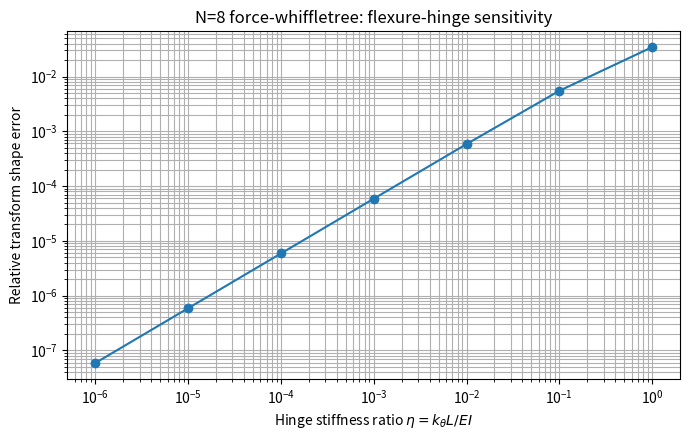
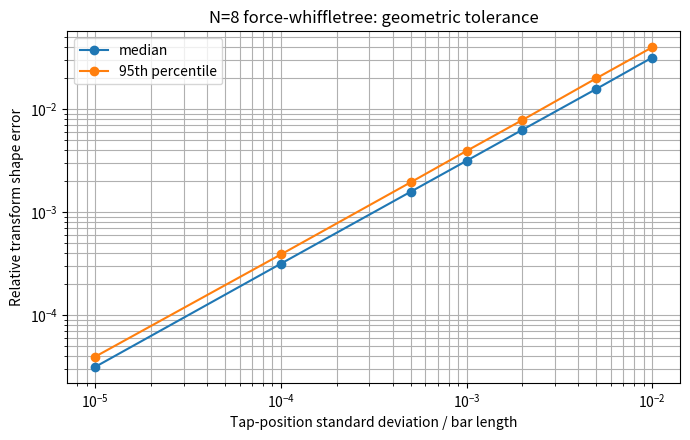
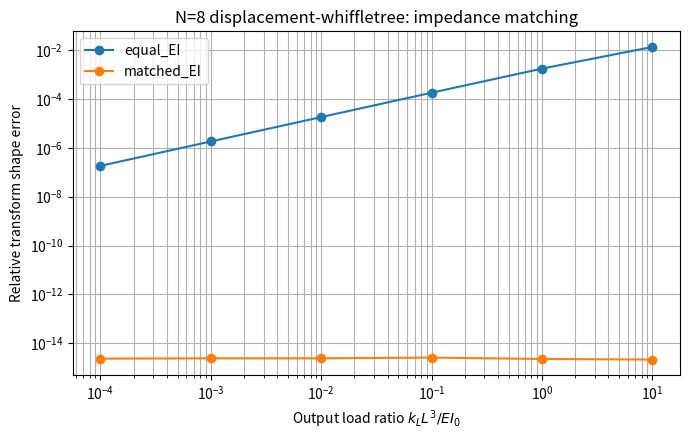

Python code for these plots, in order:
#!/usr/bin/env python3
"""
N=8 BFFT cone-DIF whiffletree / Euler-Bernoulli beam study.

The script compares two passive mechanical interpretations of the same
normalized Bruun/DIF factorization:

1. Force-mode whiffletree
   The mass-potential gauge makes each cone stage A column-stochastic.
   A reciprocal linkage enforcing q_in = A.T q_out then transmits generalized
   forces as f_out = A f_in. Each row of A.T is a convex combination and is
   implemented by one or more rigid interpolation bars represented with
   Euler-Bernoulli beam elements. Negative signs remain rail swaps in the cone.

2. Displacement-mode whiffletree
   A forward diagonal kinematic gauge makes each physical stage row-stochastic,
   so every output displacement is a convex combination of prior displacements.
   This removes all internal gain levers. A special stage-EI ratio makes the
   differential output compliance isotropic, so equal output loading produces
   only a single scalar gain error.

The beam model is linear, small-deflection Euler-Bernoulli bending. Every bar
has independent pin rotations at its connection points. Optional rotational
springs model non-ideal flexure hinges. Tap-position Monte Carlo models geometry
error in the whiffletree ratios.
"""

from __future__ import annotations

import argparse
import csv
from dataclasses import dataclass
from pathlib import Path
from typing import Iterable, Sequence

import matplotlib.pyplot as plt
import numpy as np
from scipy import linalg


TOL = 1e-12


def real_fourier_matrix(n: int) -> np.ndarray:
    """Orthonormal packed real Fourier matrix [DC, cos1, -sin1, ..., Nyquist]."""
    t = np.arange(n)
    rows: list[np.ndarray] = [np.ones(n) / np.sqrt(n)]
    for k in range(1, n // 2):
        rows.append(np.sqrt(2.0 / n) * np.cos(2.0 * np.pi * k * t / n))
        rows.append(-np.sqrt(2.0 / n) * np.sin(2.0 * np.pi * k * t / n))
    rows.append(((-1.0) ** t) / np.sqrt(n))
    return np.vstack(rows)


def cone_lift(matrix: np.ndarray) -> np.ndarray:
    pos = np.maximum(matrix, 0.0)
    neg = np.maximum(-matrix, 0.0)
    return np.block([[pos, neg], [neg, pos]])


def bruun_norm_cell(theta: float) -> np.ndarray:
    c = np.cos(theta)
    s = np.sin(theta)
    return np.array(
        [
            [1.0, 0.0, c, -s],
            [0.0, 1.0, s, c],
            [1.0, 0.0, -c, s],
            [0.0, -1.0, s, c],
        ]
    ) / np.sqrt(2.0)


def top_half_split(n: int) -> np.ndarray:
    h = n // 2
    out = np.zeros((n, n))
    for j in range(h):
        out[j, j] = 1.0 / np.sqrt(2.0)
        out[j, j + h] = 1.0 / np.sqrt(2.0)
        out[h + j, j] = 1.0 / np.sqrt(2.0)
        out[h + j, j + h] = -1.0 / np.sqrt(2.0)
    return out


def bruun8_factorization() -> tuple[list[np.ndarray], np.ndarray, np.ndarray]:
    """Three active normalized stages, final wire relabeling, and target F8."""
    target = real_fourier_matrix(8)
    stage0 = top_half_split(8)

    # Odd half-bin branch: [B0,B1,B2,B3] -> [cos1,-sin1,cos3,-sin3].
    pbin = np.eye(4)[[0, 2, 1, 3], :]
    odd = np.diag([1.0, -1.0, 1.0, -1.0]) @ bruun_norm_cell(np.pi / 4.0) @ pbin

    # Even branch: a 4-point real Fourier walk split across two stages.
    even0 = top_half_split(4)
    even1 = np.array(
        [
            [1.0 / np.sqrt(2.0), 1.0 / np.sqrt(2.0), 0.0, 0.0],
            [0.0, 0.0, 1.0, 0.0],
            [0.0, 0.0, 0.0, -1.0],
            [1.0 / np.sqrt(2.0), -1.0 / np.sqrt(2.0), 0.0, 0.0],
        ]
    )

    stage1 = linalg.block_diag(even0, odd)
    stage2 = linalg.block_diag(even1, np.eye(4))

    # Natural stage output -> packed real Fourier order.
    permutation = np.eye(8)[[0, 4, 5, 1, 2, 6, 7, 3], :]
    product = permutation @ stage2 @ stage1 @ stage0
    if np.linalg.norm(product - target) > 2e-14:
        raise RuntimeError("N=8 factorization no longer matches the target")
    return [stage0, stage1, stage2], permutation, target


def backward_mass_gauge(
    stages: Sequence[np.ndarray],
) -> tuple[list[np.ndarray], list[np.ndarray]]:
    """BFFT mass-potential gauge: abs(gauged stage) has unit column sums."""
    gauges: list[np.ndarray] = [np.empty(0)] * (len(stages) + 1)
    gauges[-1] = np.ones(stages[-1].shape[0])
    for s in range(len(stages) - 1, -1, -1):
        gauges[s] = np.abs(stages[s]).T @ gauges[s + 1]
    gauged = [
        (gauges[s + 1][:, None] * stage) / gauges[s][None, :]
        for s, stage in enumerate(stages)
    ]
    return gauges, gauged


def forward_kinematic_gauge(
    stages: Sequence[np.ndarray],
) -> tuple[list[np.ndarray], list[np.ndarray]]:
    """
    Choose physical displacement scales so every cone stage is row-stochastic.

    For q_s = D_s z_s and z_{s+1} = A_s z_s, choose
        d_{s+1,j} = 1 / sum_i A_s[j,i] / d_{s,i}.
    Then B_s = D_{s+1} A_s D_s^-1 has nonnegative rows summing to one.
    """
    cone = [cone_lift(stage) for stage in stages]
    scales = [np.ones(cone[0].shape[1])]
    row_stochastic: list[np.ndarray] = []
    for stage in cone:
        next_scale = 1.0 / (stage @ (1.0 / scales[-1]))
        physical = next_scale[:, None] * stage * (1.0 / scales[-1])[None, :]
        if np.max(np.abs(physical.sum(axis=1) - 1.0)) > 1e-13:
            raise RuntimeError("kinematic gauge failed row-stochasticity")
        row_stochastic.append(physical)
        scales.append(next_scale)
    return scales, row_stochastic


def best_scalar_error(matrix: np.ndarray, target: np.ndarray) -> tuple[float, float]:
    gain = float(np.sum(matrix * target) / np.sum(matrix * matrix))
    error = float(np.linalg.norm(gain * matrix - target) / np.linalg.norm(target))
    return error, gain


@dataclass(frozen=True)
class BeamElement:
    v1: int
    r1: int
    v2: int
    r2: int
    length: float
    ei: float
    stage: int


class BeamNetwork:
    """Vertical-displacement Euler-Bernoulli beams with local pin rotations."""

    def __init__(self, hinge_eta: float = 0.0) -> None:
        self.n_vertical = 0
        self.n_rotation = 0
        self.elements: list[BeamElement] = []
        self.vertical_springs: list[tuple[int, float]] = []
        self.rotation_springs: list[tuple[int, float]] = []
        self.hinge_eta = float(hinge_eta)

    def new_vertical(self) -> int:
        index = self.n_vertical
        self.n_vertical += 1
        return index

    def new_rotation(self) -> int:
        index = self.n_rotation
        self.n_rotation += 1
        return index

    def add_interpolation_bar(
        self,
        vertical_nodes: Sequence[int],
        abscissae: Sequence[float],
        ei: float,
        stage: int,
    ) -> None:
        order = np.argsort(abscissae)
        x = np.asarray(abscissae, dtype=float)[order]
        v = [vertical_nodes[i] for i in order]
        if np.min(np.diff(x)) <= 1e-10:
            raise ValueError(f"degenerate beam abscissae: {x}")
        rotations = [self.new_rotation() for _ in x]
        total_length = float(x[-1] - x[0])
        for j in range(len(x) - 1):
            self.elements.append(
                BeamElement(
                    v[j], rotations[j], v[j + 1], rotations[j + 1],
                    float(x[j + 1] - x[j]), float(ei), stage,
                )
            )
        # Worst-case simple flexure model: each bar-to-shuttle rotation is
        # resisted relative to the shuttle's fixed orientation.
        if self.hinge_eta > 0.0:
            k_theta = self.hinge_eta * float(ei) / total_length
            self.rotation_springs.extend((r, k_theta) for r in rotations)

    def assemble(self) -> np.ndarray:
        n = self.n_vertical + self.n_rotation
        stiffness = np.zeros((n, n))
        for element in self.elements:
            length = element.length
            factor = element.ei / length**3
            local = factor * np.array(
                [
                    [12.0, 6.0 * length, -12.0, 6.0 * length],
                    [6.0 * length, 4.0 * length**2, -6.0 * length, 2.0 * length**2],
                    [-12.0, -6.0 * length, 12.0, -6.0 * length],
                    [6.0 * length, 2.0 * length**2, -6.0 * length, 4.0 * length**2],
                ]
            )
            indices = [
                element.v1,
                self.n_vertical + element.r1,
                element.v2,
                self.n_vertical + element.r2,
            ]
            stiffness[np.ix_(indices, indices)] += local
        for node, spring in self.vertical_springs:
            stiffness[node, node] += spring
        for rotation, spring in self.rotation_springs:
            stiffness[self.n_vertical + rotation, self.n_vertical + rotation] += spring
        return stiffness


def _choose_three_group(weights: np.ndarray) -> tuple[int, int, int, float, float]:
    """Select the binary tree with the least extreme tap positions."""
    best: tuple[float, int, int, int, float, float] | None = None
    for pair in ((0, 1), (0, 2), (1, 2)):
        third = ({0, 1, 2} - set(pair)).pop()
        i, j = pair
        pair_sum = weights[i] + weights[j]
        beta_pair = weights[j] / pair_sum
        beta_final = weights[third] / weights.sum()
        score = min(beta_pair, 1.0 - beta_pair, beta_final, 1.0 - beta_final)
        candidate = (score, i, j, third, beta_pair, beta_final)
        if best is None or candidate[0] > best[0]:
            best = candidate
    assert best is not None
    return best[1], best[2], best[3], best[4], best[5]


def add_convex_tree(
    network: BeamNetwork,
    input_nodes: Sequence[int],
    weights: np.ndarray,
    ei: float,
    stage: int,
) -> int:
    """Build a binary whiffletree for a convex combination of up to 4 inputs."""
    nodes = list(input_nodes)
    weights = np.asarray(weights, dtype=float)
    count = len(nodes)
    if count == 1:
        return nodes[0]
    if count == 2:
        output = network.new_vertical()
        beta = float(weights[1] / weights.sum())
        network.add_interpolation_bar([nodes[0], output, nodes[1]], [0.0, beta, 1.0], ei, stage)
        return output
    if count == 3:
        i, j, third, beta_pair, beta_final = _choose_three_group(weights)
        partial = network.new_vertical()
        network.add_interpolation_bar(
            [nodes[i], partial, nodes[j]], [0.0, beta_pair, 1.0], ei, stage
        )
        output = network.new_vertical()
        network.add_interpolation_bar(
            [partial, output, nodes[third]], [0.0, beta_final, 1.0], ei, stage
        )
        return output
    if count == 4:
        pairings = (((0, 1), (2, 3)), ((0, 2), (1, 3)), ((0, 3), (1, 2)))
        best = None
        for pair1, pair2 in pairings:
            sum1 = float(weights[list(pair1)].sum())
            sum2 = float(weights[list(pair2)].sum())
            fractions = [
                weights[pair1[0]] / sum1,
                weights[pair1[1]] / sum1,
                weights[pair2[0]] / sum2,
                weights[pair2[1]] / sum2,
                sum1 / (sum1 + sum2),
                sum2 / (sum1 + sum2),
            ]
            score = float(min(fractions))
            if best is None or score > best[0]:
                best = (score, pair1, pair2, sum1, sum2)
        assert best is not None
        _, pair1, pair2, sum1, sum2 = best
        partial1 = network.new_vertical()
        partial2 = network.new_vertical()
        network.add_interpolation_bar(
            [nodes[pair1[0]], partial1, nodes[pair1[1]]],
            [0.0, float(weights[pair1[1]] / sum1), 1.0], ei, stage,
        )
        network.add_interpolation_bar(
            [nodes[pair2[0]], partial2, nodes[pair2[1]]],
            [0.0, float(weights[pair2[1]] / sum2), 1.0], ei, stage,
        )
        output = network.new_vertical()
        network.add_interpolation_bar(
            [partial1, output, partial2], [0.0, sum2 / (sum1 + sum2), 1.0], ei, stage
        )
        return output
    raise NotImplementedError("N=8 construction should never require >4 inputs per tree")


def build_force_whiffletree(
    stages: Sequence[np.ndarray],
    stage_ei: Sequence[float],
    hinge_eta: float,
    output_springs: np.ndarray | None = None,
) -> tuple[BeamNetwork, list[list[int]], list[np.ndarray]]:
    """
    Build q_s = A_s.T q_{s+1}. By virtual work the forward force map is
    f_{s+1} = A_s f_s, where A_s is the mass-gauged cone stage.
    """
    gauges, gauged_signed = backward_mass_gauge(stages)
    cone_stages = [cone_lift(stage) for stage in gauged_signed]
    for stage in cone_stages:
        if np.max(np.abs(stage.sum(axis=0) - 1.0)) > 1e-13:
            raise RuntimeError("mass-gauged cone stage is not column-stochastic")

    network = BeamNetwork(hinge_eta)
    next_boundary = [network.new_vertical() for _ in range(cone_stages[-1].shape[0])]
    boundaries: list[list[int]] = [[] for _ in range(len(cone_stages) + 1)]
    boundaries[-1] = next_boundary

    for s in range(len(cone_stages) - 1, -1, -1):
        displacement_stage = cone_stages[s].T
        current_boundary: list[int] = []
        for row in displacement_stage:
            support = np.flatnonzero(row > TOL)
            current_boundary.append(
                add_convex_tree(
                    network,
                    [next_boundary[index] for index in support],
                    row[support],
                    float(stage_ei[s]),
                    s,
                )
            )
        boundaries[s] = current_boundary
        next_boundary = current_boundary

    if output_springs is not None:
        for node, spring in zip(boundaries[-1], output_springs):
            network.vertical_springs.append((node, float(spring)))
    return network, boundaries, gauges


def force_transfer(
    stages: Sequence[np.ndarray],
    permutation: np.ndarray,
    target: np.ndarray,
    stage_ei: Sequence[float],
    hinge_eta: float = 0.0,
    output_springs: np.ndarray | None = None,
    fixed_outputs: bool = False,
) -> tuple[np.ndarray, float, float, BeamNetwork]:
    network, boundaries, gauges = build_force_whiffletree(
        stages, stage_ei, hinge_eta, output_springs
    )
    stiffness = network.assemble()
    n = stiffness.shape[0]
    force = np.zeros((n, target.shape[1]))
    input_force_map = np.vstack([np.diag(gauges[0]), np.zeros((8, 8))])
    for row, node in enumerate(boundaries[0]):
        force[node] += input_force_map[row]

    output_nodes = boundaries[-1]
    if fixed_outputs:
        fixed = np.asarray(output_nodes, dtype=int)
        free = np.setdiff1d(np.arange(n), fixed)
        displacement = np.zeros((n, target.shape[1]))
        displacement[free] = linalg.solve(
            stiffness[np.ix_(free, free)], force[free], assume_a="sym"
        )
        reactions = stiffness[np.ix_(fixed, free)] @ displacement[free] - force[fixed]
        output_forces = -reactions
    else:
        if output_springs is None:
            raise ValueError("supply output_springs or use fixed_outputs=True")
        displacement = linalg.solve(stiffness, force, assume_a="sym")
        output_forces = np.vstack(
            [spring * displacement[node] for node, spring in zip(output_nodes, output_springs)]
        )

    projection = np.hstack([np.eye(8), -np.eye(8)])
    matrix = permutation @ projection @ output_forces
    shape_error, gain = best_scalar_error(matrix, target)
    return matrix, shape_error, gain, network


def build_displacement_whiffletree(
    stages: Sequence[np.ndarray],
    stage_ei: Sequence[float],
    hinge_eta: float,
    output_load: float,
) -> tuple[BeamNetwork, list[int], list[int], list[np.ndarray]]:
    scales, physical_stages = forward_kinematic_gauge(stages)
    network = BeamNetwork(hinge_eta)
    input_nodes = [network.new_vertical() for _ in range(physical_stages[0].shape[1])]
    previous = input_nodes
    for s, stage in enumerate(physical_stages):
        current: list[int] = []
        for row in stage:
            support = np.flatnonzero(row > TOL)
            current.append(
                add_convex_tree(
                    network,
                    [previous[index] for index in support],
                    row[support],
                    float(stage_ei[s]),
                    s,
                )
            )
        previous = current
    if output_load > 0.0:
        network.vertical_springs.extend((node, output_load) for node in previous)
    return network, input_nodes, previous, scales


def displacement_transfer(
    stages: Sequence[np.ndarray],
    permutation: np.ndarray,
    target: np.ndarray,
    stage_ei: Sequence[float],
    hinge_eta: float = 0.0,
    output_load: float = 0.0,
) -> tuple[np.ndarray, float, float, BeamNetwork]:
    network, inputs, outputs, scales = build_displacement_whiffletree(
        stages, stage_ei, hinge_eta, output_load
    )
    stiffness = network.assemble()
    known = np.asarray(inputs, dtype=int)
    free = np.setdiff1d(np.arange(stiffness.shape[0]), known)
    input_map = np.vstack([np.eye(8), np.zeros((8, 8))])
    displacement = np.zeros((stiffness.shape[0], 8))
    displacement[known] = input_map
    displacement[free] = linalg.solve(
        stiffness[np.ix_(free, free)],
        -stiffness[np.ix_(free, known)] @ input_map,
        assume_a="sym",
    )
    physical_output = np.vstack([displacement[node] for node in outputs])
    projection = np.hstack([np.eye(8), -np.eye(8)])
    output_map = permutation @ projection @ np.diag(1.0 / scales[-1])
    matrix = output_map @ physical_output
    shape_error, gain = best_scalar_error(matrix, target)
    return matrix, shape_error, gain, network


def perturb_tree_weights(weights: np.ndarray, sigma: float, rng: np.random.Generator) -> np.ndarray:
    """Perturb the actual binary-bar tap fractions by an absolute fraction of bar length."""
    weights = np.asarray(weights, dtype=float)
    count = len(weights)
    if count == 1:
        return np.ones(1)
    if count == 2:
        beta = np.clip(weights[1] / weights.sum() + rng.normal(0.0, sigma), 1e-9, 1.0 - 1e-9)
        return np.array([1.0 - beta, beta])
    if count == 3:
        i, j, third, beta_pair, beta_final = _choose_three_group(weights)
        beta_pair = np.clip(beta_pair + rng.normal(0.0, sigma), 1e-9, 1.0 - 1e-9)
        beta_final = np.clip(beta_final + rng.normal(0.0, sigma), 1e-9, 1.0 - 1e-9)
        result = np.zeros(3)
        result[i] = (1.0 - beta_final) * (1.0 - beta_pair)
        result[j] = (1.0 - beta_final) * beta_pair
        result[third] = beta_final
        return result
    if count == 4:
        pairings = (((0, 1), (2, 3)), ((0, 2), (1, 3)), ((0, 3), (1, 2)))
        best = None
        for pair1, pair2 in pairings:
            sum1 = float(weights[list(pair1)].sum())
            sum2 = float(weights[list(pair2)].sum())
            fractions = [
                weights[pair1[0]] / sum1,
                weights[pair1[1]] / sum1,
                weights[pair2[0]] / sum2,
                weights[pair2[1]] / sum2,
                sum1 / (sum1 + sum2),
                sum2 / (sum1 + sum2),
            ]
            score = float(min(fractions))
            if best is None or score > best[0]:
                best = (score, pair1, pair2, sum1, sum2)
        assert best is not None
        _, pair1, pair2, sum1, sum2 = best
        beta1 = np.clip(weights[pair1[1]] / sum1 + rng.normal(0.0, sigma), 1e-9, 1.0 - 1e-9)
        beta2 = np.clip(weights[pair2[1]] / sum2 + rng.normal(0.0, sigma), 1e-9, 1.0 - 1e-9)
        beta_final = np.clip(sum2 / (sum1 + sum2) + rng.normal(0.0, sigma), 1e-9, 1.0 - 1e-9)
        result = np.zeros(4)
        result[pair1[0]] = (1.0 - beta_final) * (1.0 - beta1)
        result[pair1[1]] = (1.0 - beta_final) * beta1
        result[pair2[0]] = beta_final * (1.0 - beta2)
        result[pair2[1]] = beta_final * beta2
        return result
    raise NotImplementedError


def perturbed_force_matrix(
    cone_stages: Sequence[np.ndarray],
    gauges: Sequence[np.ndarray],
    permutation: np.ndarray,
    sigma: float,
    rng: np.random.Generator,
) -> np.ndarray:
    perturbed: list[np.ndarray] = []
    for stage in cone_stages:
        transposed = stage.T
        changed = np.zeros_like(transposed)
        for row_index, row in enumerate(transposed):
            support = np.flatnonzero(row > TOL)
            changed[row_index, support] = perturb_tree_weights(row[support], sigma, rng)
        perturbed.append(changed.T)
    product = np.eye(cone_stages[0].shape[1])
    for stage in perturbed:
        product = stage @ product
    projection = np.hstack([np.eye(8), -np.eye(8)])
    input_map = np.vstack([np.diag(gauges[0]), np.zeros((8, 8))])
    return permutation @ projection @ product @ input_map


def write_csv(path: Path, rows: list[dict[str, float]]) -> None:
    if not rows:
        return
    with path.open("w", newline="") as handle:
        writer = csv.DictWriter(handle, fieldnames=list(rows[0].keys()))
        writer.writeheader()
        writer.writerows(rows)


def main() -> None:
    parser = argparse.ArgumentParser()
    parser.add_argument("--trials", type=int, default=1000)
    parser.add_argument("--out", type=Path, default=Path("build/mechanical-cone-fft/beam"))
    args = parser.parse_args()
    args.out.mkdir(parents=True, exist_ok=True)

    stages, permutation, target = bruun8_factorization()
    gauges, gauged_signed = backward_mass_gauge(stages)
    cone_stages = [cone_lift(stage) for stage in gauged_signed]

    # Exact force-mode test with deliberately extreme stiffness and sensor variation.
    rng = np.random.default_rng(20260812)
    random_errors: list[float] = []
    for _ in range(100):
        stage_ei = np.exp(rng.uniform(-4.0, 4.0, 3))
        output_springs = np.exp(rng.uniform(-6.0, 6.0, 16))
        matrix, _, _, _ = force_transfer(
            stages, permutation, target, stage_ei, 0.0, output_springs, False
        )
        random_errors.append(float(np.linalg.norm(matrix - target) / np.linalg.norm(target)))

    # Hinge sensitivity for the force-mode implementation.
    hinge_rows: list[dict[str, float]] = []
    for eta in [0.0, 1e-6, 1e-5, 1e-4, 1e-3, 1e-2, 1e-1, 1.0]:
        matrix, shape_error, gain, network = force_transfer(
            stages, permutation, target, [1.0, 1.0, 1.0], eta, None, True
        )
        raw_error = float(np.linalg.norm(matrix - target) / np.linalg.norm(target))
        hinge_rows.append(
            {
                "hinge_eta": eta,
                "raw_relative_error": raw_error,
                "shape_error_after_global_gain": shape_error,
                "global_gain": gain,
            }
        )

    # Actual tap-fraction tolerance, not generic coefficient noise.
    geometry_rows: list[dict[str, float]] = []
    for sigma in [1e-5, 1e-4, 5e-4, 1e-3, 2e-3, 5e-3, 1e-2]:
        errors: list[float] = []
        for _ in range(args.trials):
            matrix = perturbed_force_matrix(
                cone_stages, gauges, permutation, sigma, rng
            )
            errors.append(best_scalar_error(matrix, target)[0])
        geometry_rows.append(
            {
                "tap_position_sigma_fraction_of_bar_length": sigma,
                "median_shape_error": float(np.median(errors)),
                "p95_shape_error": float(np.quantile(errors, 0.95)),
            }
        )

    # Displacement mode: equal EI versus analytically impedance-matched EI.
    sqrt2 = np.sqrt(2.0)
    matched_ei = np.array(
        [
            1.0,
            (-338.0 + 248.0 * sqrt2) / 7.0,
            (482.0 - 124.0 * sqrt2) / 161.0,
        ]
    )
    load_rows: list[dict[str, float]] = []
    for load in [0.0, 1e-4, 1e-3, 1e-2, 1e-1, 1.0, 10.0]:
        for design, ei in (("equal_EI", np.ones(3)), ("matched_EI", matched_ei)):
            matrix, shape_error, gain, _ = displacement_transfer(
                stages, permutation, target, ei, 0.0, load
            )
            load_rows.append(
                {
                    "design": design,
                    "dimensionless_output_load": load,
                    "raw_relative_error": float(
                        np.linalg.norm(matrix - target) / np.linalg.norm(target)
                    ),
                    "shape_error_after_global_gain": shape_error,
                    "global_gain": gain,
                }
            )

    # Network census.
    _, _, _, force_network = force_transfer(
        stages, permutation, target, [1.0, 1.0, 1.0], 0.0, np.ones(16), False
    )
    bars_per_stage = []
    for stage in range(3):
        element_count = sum(element.stage == stage for element in force_network.elements)
        bars_per_stage.append(element_count // 2)

    # Differential compliance check for the matched displacement network.
    matched_network, inputs, outputs, _ = build_displacement_whiffletree(
        stages, matched_ei, 0.0, 0.0
    )
    stiffness = matched_network.assemble()
    known = np.asarray(inputs, dtype=int)
    free = np.setdiff1d(np.arange(stiffness.shape[0]), known)
    free_map = {dof: index for index, dof in enumerate(free)}
    selector = np.zeros((16, len(free)))
    for row, node in enumerate(outputs):
        selector[row, free_map[node]] = 1.0
    compliance = selector @ linalg.solve(
        stiffness[np.ix_(free, free)], selector.T, assume_a="sym"
    )
    differential_compliance = compliance[:8, :8] - compliance[:8, 8:]
    scalar_compliance = float(np.trace(differential_compliance) / 8.0)
    compliance_defect = float(
        np.linalg.norm(differential_compliance - scalar_compliance * np.eye(8))
    )

    summary_rows = [
        {"metric": "force_mode_random_configuration_max_error", "value": max(random_errors)},
        {"metric": "force_mode_random_configuration_p95_error", "value": float(np.quantile(random_errors, 0.95))},
        {"metric": "force_mode_binary_bars", "value": float(sum(bars_per_stage))},
        {"metric": "force_mode_EB_elements", "value": float(len(force_network.elements))},
        {"metric": "force_mode_vertical_DOFs", "value": float(force_network.n_vertical)},
        {"metric": "force_mode_rotation_DOFs", "value": float(force_network.n_rotation)},
        {"metric": "stage0_binary_bars", "value": float(bars_per_stage[0])},
        {"metric": "stage1_binary_bars", "value": float(bars_per_stage[1])},
        {"metric": "stage2_binary_bars", "value": float(bars_per_stage[2])},
        {"metric": "matched_EI_stage1_over_stage0", "value": float(matched_ei[1])},
        {"metric": "matched_EI_stage2_over_stage0", "value": float(matched_ei[2])},
        {"metric": "matched_differential_compliance", "value": scalar_compliance},
        {"metric": "matched_compliance_isotropy_defect", "value": compliance_defect},
        {"metric": "N8_mass_gauge_min", "value": float(gauges[0].min())},
        {"metric": "N8_mass_gauge_max", "value": float(gauges[0].max())},
    ]

    write_csv(args.out / "hinge_sensitivity.csv", hinge_rows)
    write_csv(args.out / "geometry_tolerance.csv", geometry_rows)
    write_csv(args.out / "displacement_loading.csv", load_rows)
    with (args.out / "summary.csv").open("w", newline="") as handle:
        writer = csv.DictWriter(handle, fieldnames=["metric", "value"])
        writer.writeheader()
        writer.writerows(summary_rows)

    # Plots: one chart per figure, no style/color overrides.
    hinge_x = np.array([row["hinge_eta"] for row in hinge_rows[1:]])
    hinge_y = np.array([row["shape_error_after_global_gain"] for row in hinge_rows[1:]])
    plt.figure(figsize=(7.0, 4.5))
    plt.loglog(hinge_x, hinge_y, marker="o")
    plt.xlabel(r"Hinge stiffness ratio $\eta=k_\theta L/EI$")
    plt.ylabel("Relative transform shape error")
    plt.title("N=8 force-whiffletree: flexure-hinge sensitivity")
    plt.grid(True, which="both")
    plt.tight_layout()
    plt.savefig(args.out / "hinge_sensitivity.png", dpi=180)
    plt.close()

    geometry_x = np.array(
        [row["tap_position_sigma_fraction_of_bar_length"] for row in geometry_rows]
    )
    geometry_median = np.array([row["median_shape_error"] for row in geometry_rows])
    geometry_p95 = np.array([row["p95_shape_error"] for row in geometry_rows])
    plt.figure(figsize=(7.0, 4.5))
    plt.loglog(geometry_x, geometry_median, marker="o", label="median")
    plt.loglog(geometry_x, geometry_p95, marker="o", label="95th percentile")
    plt.xlabel("Tap-position standard deviation / bar length")
    plt.ylabel("Relative transform shape error")
    plt.title("N=8 force-whiffletree: geometric tolerance")
    plt.grid(True, which="both")
    plt.legend()
    plt.tight_layout()
    plt.savefig(args.out / "geometry_tolerance.png", dpi=180)
    plt.close()

    plt.figure(figsize=(7.0, 4.5))
    for design in ("equal_EI", "matched_EI"):
        rows = [row for row in load_rows if row["design"] == design and row["dimensionless_output_load"] > 0.0]
        x = np.array([row["dimensionless_output_load"] for row in rows])
        y = np.array([row["shape_error_after_global_gain"] for row in rows])
        plt.loglog(x, np.maximum(y, 1e-16), marker="o", label=design)
    plt.xlabel(r"Output load ratio $k_L L^3/EI_0$")
    plt.ylabel("Relative transform shape error")
    plt.title("N=8 displacement-whiffletree: impedance matching")
    plt.grid(True, which="both")
    plt.legend()
    plt.tight_layout()
    plt.savefig(args.out / "displacement_impedance_matching.png", dpi=180)
    plt.close()

    report = f"""# N=8 BFFT whiffletree / beam-element result

The strongest architecture is force-mode.  The mass-potential-gauged cone
stages are column-stochastic.  Building the reciprocal displacement constraint
`q_s = A_s.T q_(s+1)` from convex interpolation bars gives, by virtual work,
`f_(s+1) = A_s f_s`.  This is the original cone-DIF in force coordinates.

## Numerical findings

- The N=8 network uses {sum(bars_per_stage)} binary interpolation bars
  ({len(force_network.elements)} Euler-Bernoulli elements), split by stage as
  {bars_per_stage}.
- With ideal pins, the transform is exact to numerical precision even when
  all three stage rigidities and all sixteen output-sensor spring constants are
  varied independently over many orders of magnitude.  Across 100 random
  configurations, the worst relative matrix error was {max(random_errors):.3e}.
- Beam rigidity and output sensor compliance therefore change displacement,
  not the force split.  Geometry and parasitic hinge moments are the first-order
  error sources.
- At `eta = k_theta L/EI = 0.01`, hinge-induced shape error is
  {next(row['shape_error_after_global_gain'] for row in hinge_rows if row['hinge_eta'] == 1e-2):.3e}.
- A 0.1% one-sigma tap-position error gives median transform error
  {next(row['median_shape_error'] for row in geometry_rows if row['tap_position_sigma_fraction_of_bar_length'] == 1e-3):.3e}
  and 95th-percentile error
  {next(row['p95_shape_error'] for row in geometry_rows if row['tap_position_sigma_fraction_of_bar_length'] == 1e-3):.3e}.

## Displacement alternative

A forward kinematic gauge makes every cone row a convex combination, eliminating
internal gain levers.  Its differential output compliance becomes exactly
isotropic when

- `EI_1 / EI_0 = (-338 + 248 sqrt(2))/7 = {matched_ei[1]:.12f}`
- `EI_2 / EI_0 = (482 - 124 sqrt(2))/161 = {matched_ei[2]:.12f}`

The computed compliance-isotropy defect is {compliance_defect:.3e}.  Equal
output loading then causes only the scalar attenuation
`1 / (1 + k_L * {scalar_compliance:.12f})`, with no Fourier-shape error.

## Boundary of this result

This is a linear small-deflection beam model.  It does not yet include planar
layout, axial/geometric nonlinearity, stress concentration in real notch or
cross-spring pivots, collision, or fabrication-rule constraints.  Those belong
in the next 2D frame/continuum model.  The static architecture question is now
much narrower: build moment-free force-splitting joints with accurately placed
lever taps.
"""
    (args.out / "REPORT.md").write_text(report)

    print(f"force random max error: {max(random_errors):.3e}")
    print(f"binary bars: {sum(bars_per_stage)}; EB elements: {len(force_network.elements)}")
    print(f"matched EI ratios: {matched_ei.tolist()}")
    print(f"compliance isotropy defect: {compliance_defect:.3e}")
    print(f"wrote: {args.out}")


if __name__ == "__main__":
    main()
